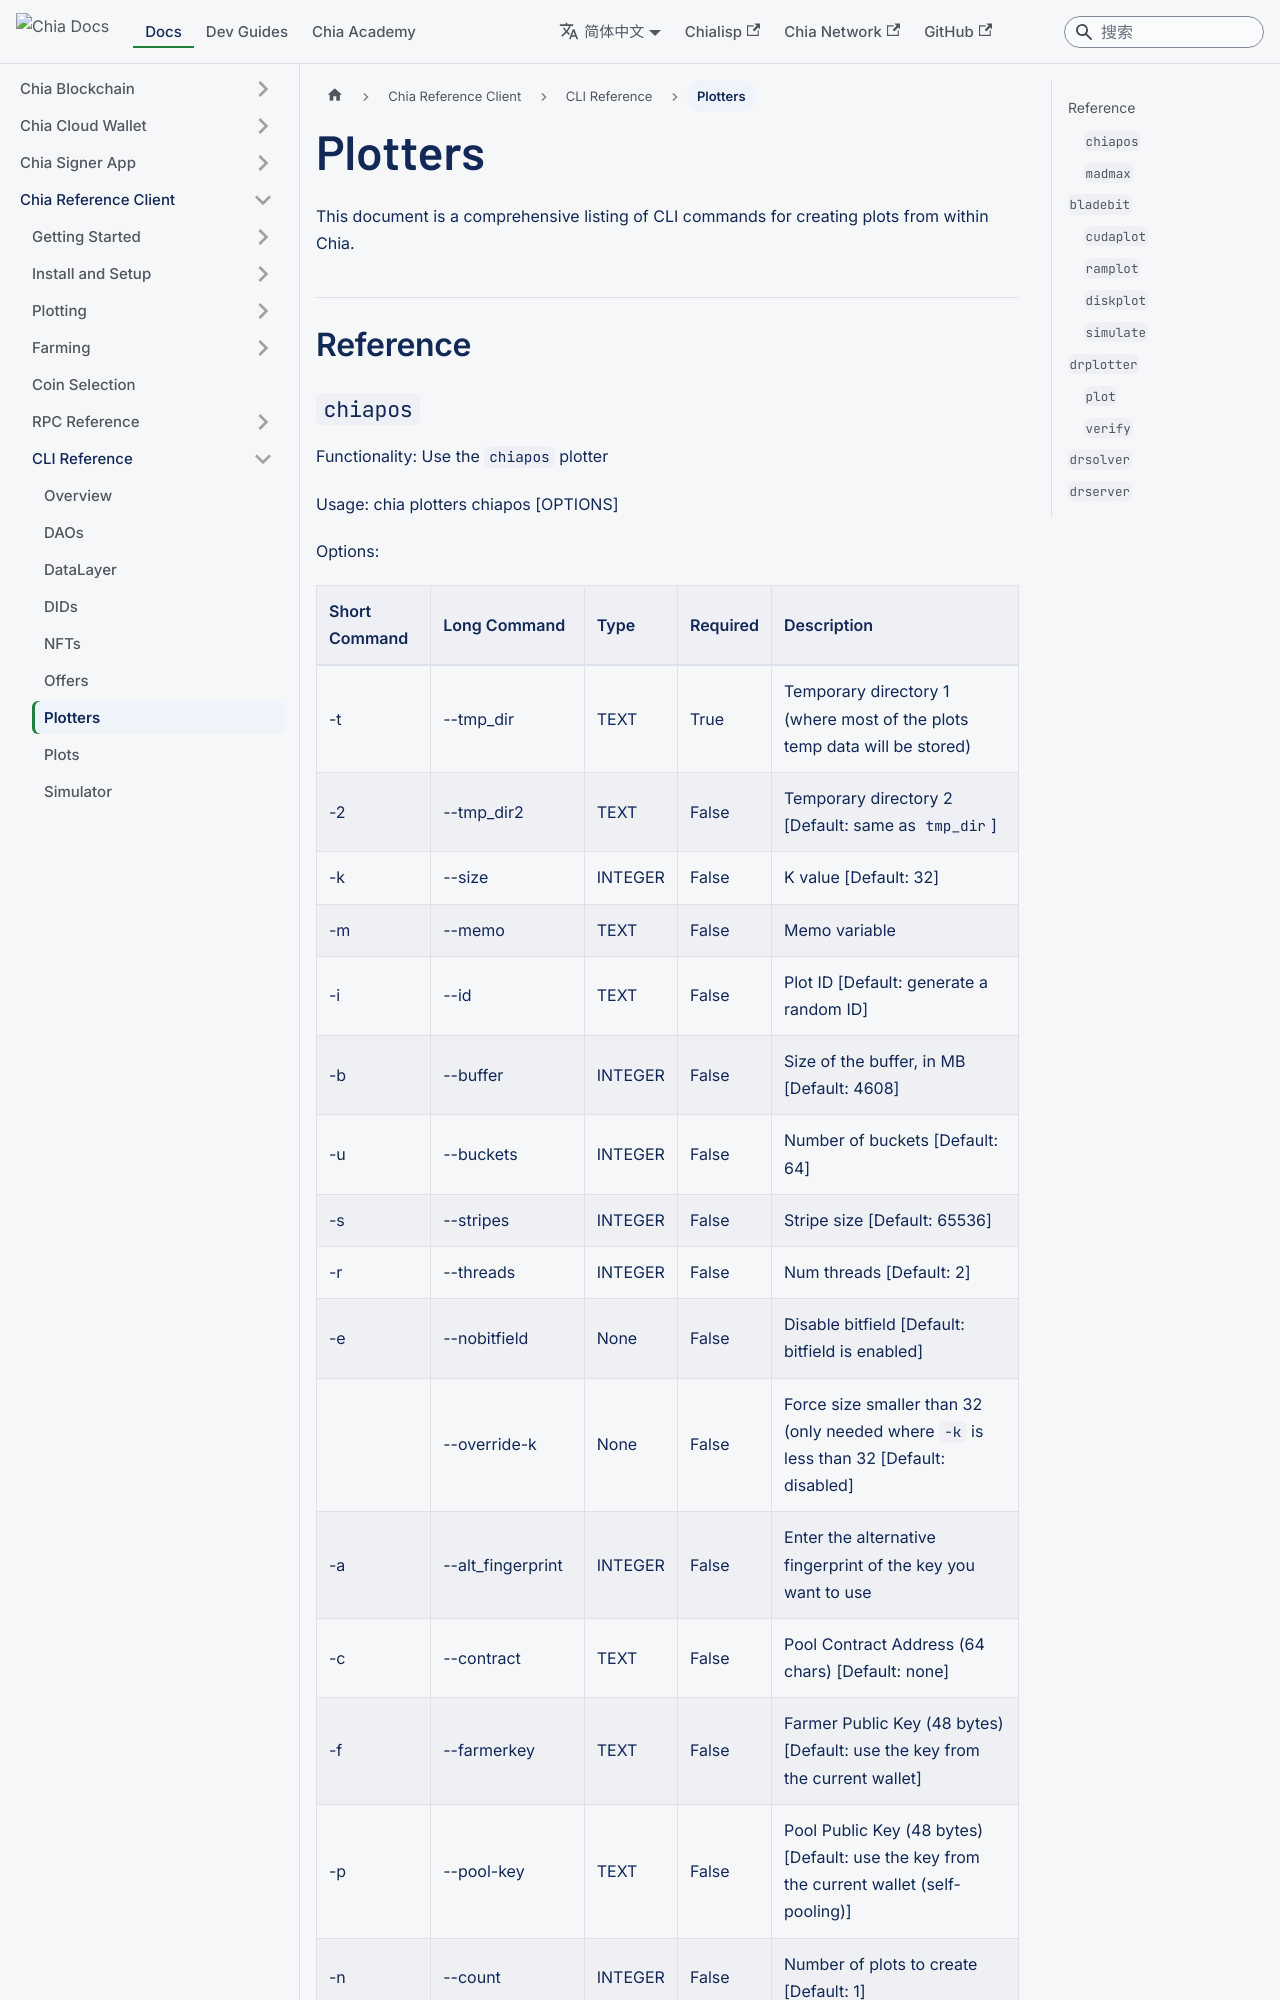

repository: Chia-Network/chia-docs · page: zh-Hans/reference-client/cli-reference/plotter-cli/index.html · generator: docusaurus

---
sidebar_label: Plotters
title: Plotters
slug: /reference-client/cli-reference/plotter-cli
---

import Tabs from '@theme/Tabs';
import TabItem from '@theme/TabItem';

This document is a comprehensive listing of CLI commands for creating plots from within Chia.

## Reference
